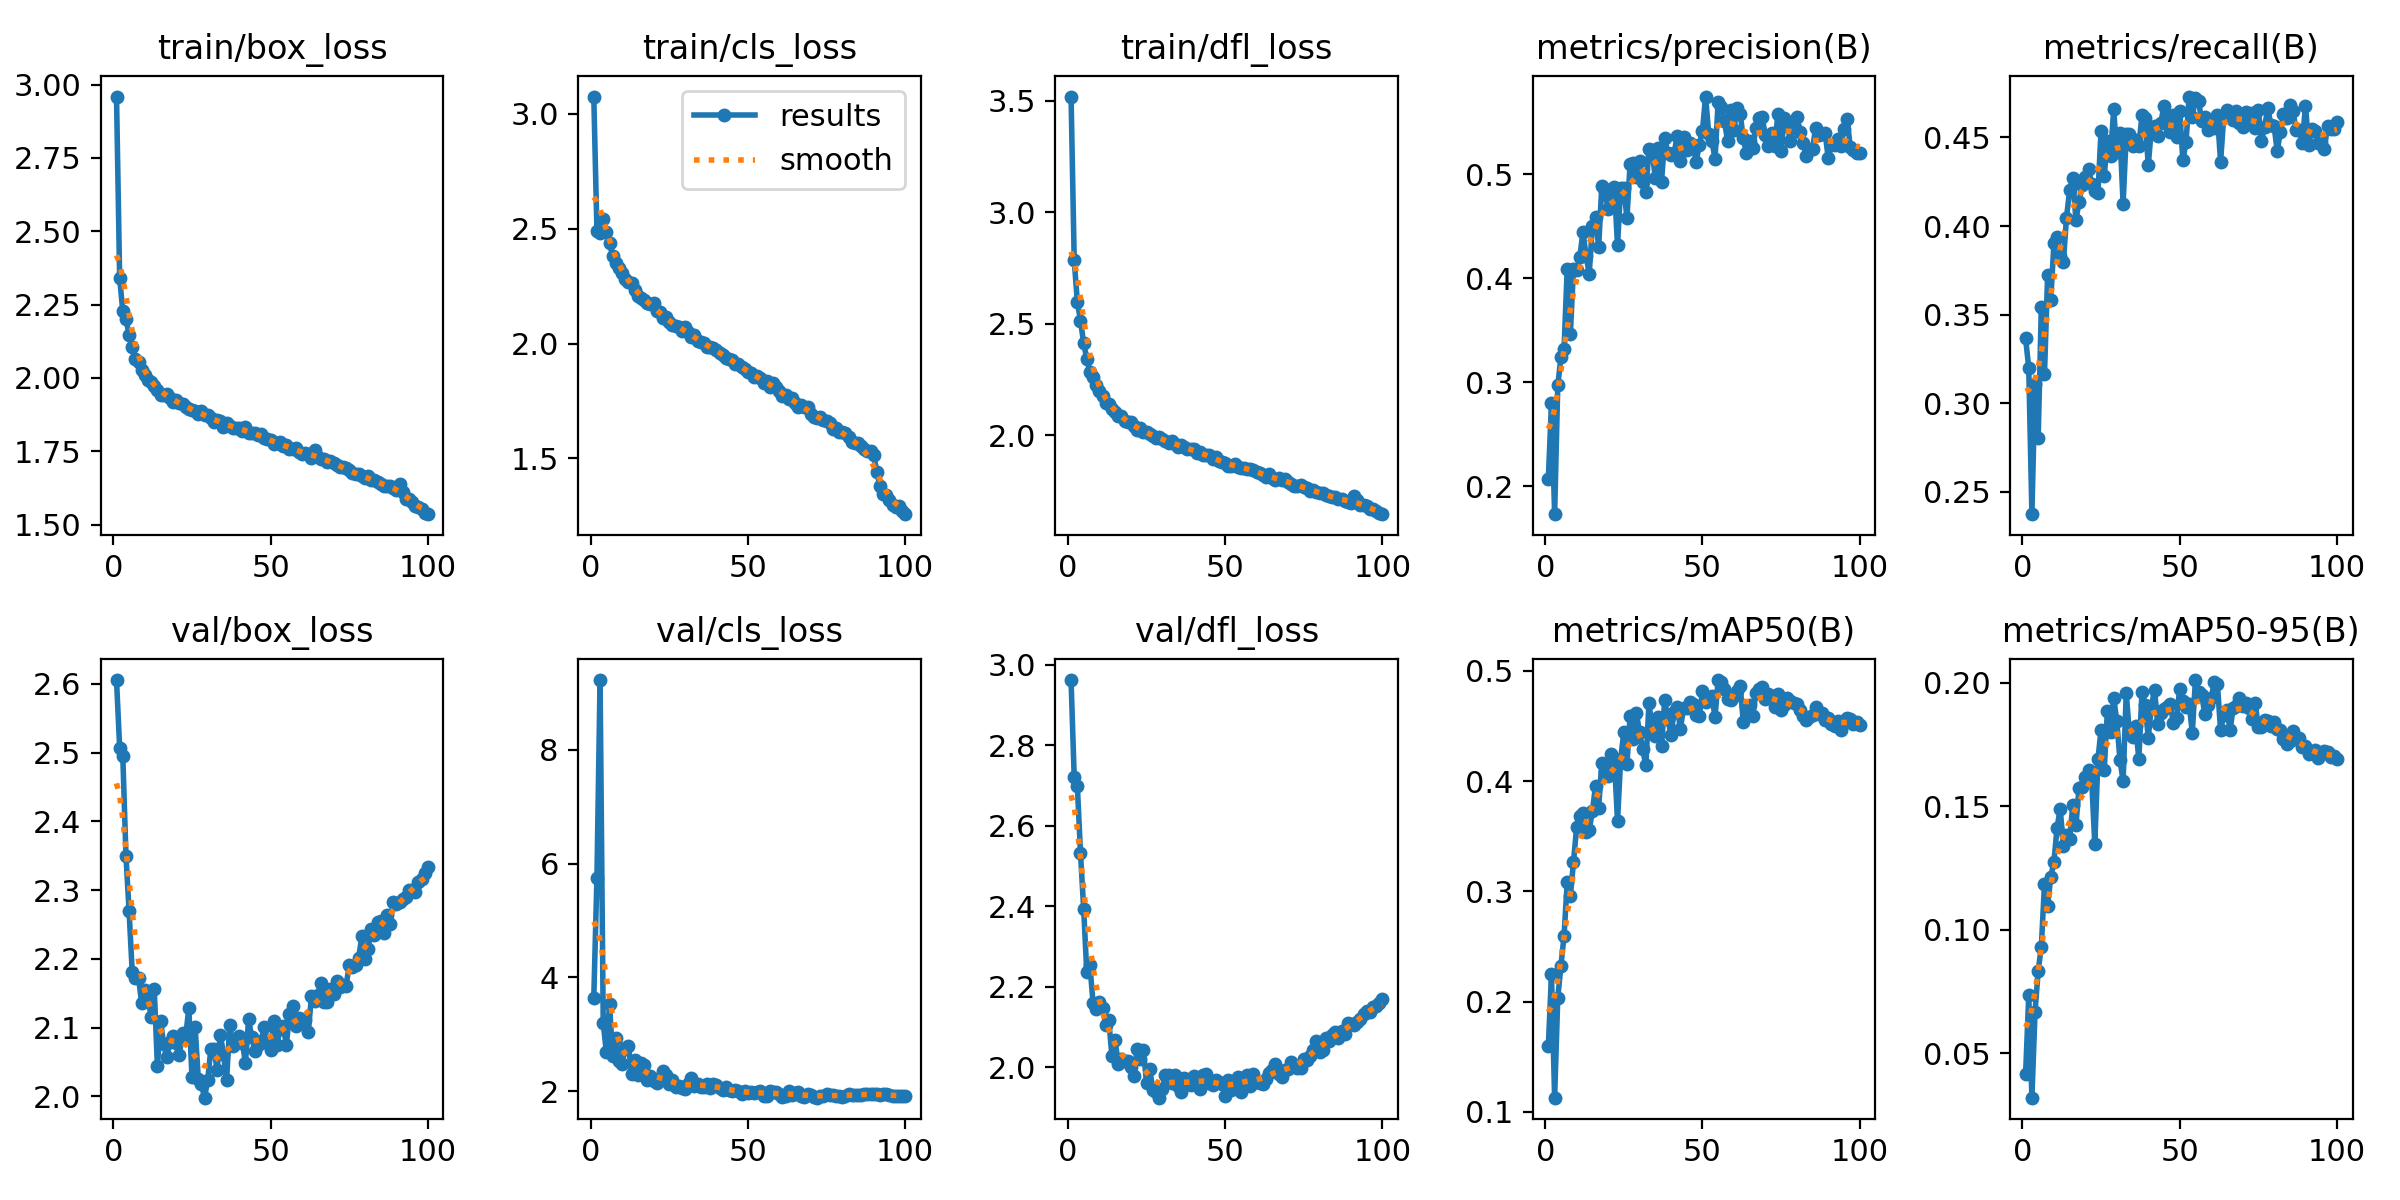

Source data for this figure (header and first rows):
epoch, time, train/box_loss, train/cls_loss, train/dfl_loss, metrics/precision(B), metrics/recall(B), metrics/mAP50(B), metrics/mAP50-95(B), val/box_loss, val/cls_loss, val/dfl_loss, lr/pg0, lr/pg1, lr/pg2
1, 31.75, 2.959, 3.075, 3.52, 0.2075, 0.3366, 0.1596, 0.04157, 2.606, 3.644, 2.962, 0.003317, 0.003317, 0.07014
2, 61.91, 2.341, 2.49, 2.785, 0.2801, 0.3198, 0.2249, 0.07347, 2.507, 5.749, 2.721, 0.006585, 0.006585, 0.04008
3, 92.4, 2.227, 2.48, 2.599, 0.1734, 0.2374, 0.1128, 0.03194, 2.495, 9.229, 2.699, 0.009786, 0.009786, 0.009947
4, 122.3, 2.201, 2.542, 2.514, 0.2971, 0.3111, 0.2035, 0.06684, 2.35, 3.202, 2.532, 0.009703, 0.009703, 0.009703
5, 151.9, 2.148, 2.483, 2.414, 0.3241, 0.2802, 0.2322, 0.08332, 2.269, 2.683, 2.394, 0.009604, 0.009604, 0.009604
6, 181.9, 2.104, 2.437, 2.344, 0.3322, 0.3545, 0.2598, 0.09319, 2.181, 3.538, 2.236, 0.009505, 0.009505, 0.009505
7, 211.7, 2.065, 2.383, 2.282, 0.4095, 0.3162, 0.3081, 0.1185, 2.172, 2.611, 2.253, 0.009406, 0.009406, 0.009406
8, 241.6, 2.053, 2.349, 2.263, 0.3464, 0.3724, 0.2957, 0.1096, 2.172, 2.929, 2.159, 0.009307, 0.009307, 0.009307
9, 271.6, 2.028, 2.329, 2.226, 0.4094, 0.3583, 0.3268, 0.1215, 2.136, 2.524, 2.145, 0.009208, 0.009208, 0.009208
10, 301.4, 2.01, 2.307, 2.199, 0.4085, 0.3903, 0.3582, 0.1273, 2.155, 2.483, 2.162, 0.009109, 0.009109, 0.009109
11, 331.5, 1.994, 2.282, 2.178, 0.4202, 0.394, 0.3686, 0.1413, 2.144, 2.764, 2.148, 0.00901, 0.00901, 0.00901
12, 361.4, 1.985, 2.267, 2.146, 0.4447, 0.3832, 0.3709, 0.149, 2.115, 2.799, 2.106, 0.008911, 0.008911, 0.008911
13, 391.3, 1.971, 2.264, 2.14, 0.4218, 0.3795, 0.3539, 0.1338, 2.156, 2.311, 2.117, 0.008812, 0.008812, 0.008812
14, 421.2, 1.959, 2.233, 2.119, 0.4047, 0.4048, 0.3556, 0.1382, 2.044, 2.547, 2.027, 0.008713, 0.008713, 0.008713
15, 451.1, 1.943, 2.209, 2.105, 0.45, 0.4203, 0.3727, 0.1368, 2.11, 2.294, 2.069, 0.008614, 0.008614, 0.008614
16, 481, 1.943, 2.199, 2.086, 0.4594, 0.427, 0.3955, 0.1505, 2.076, 2.489, 2.008, 0.008515, 0.008515, 0.008515
17, 510.9, 1.944, 2.19, 2.089, 0.4303, 0.4035, 0.3757, 0.1423, 2.057, 2.454, 2.021, 0.008416, 0.008416, 0.008416
18, 540.8, 1.932, 2.174, 2.065, 0.4887, 0.4137, 0.4165, 0.1576, 2.079, 2.202, 2.017, 0.008317, 0.008317, 0.008317
19, 570.7, 1.918, 2.17, 2.058, 0.484, 0.4233, 0.4087, 0.1578, 2.088, 2.274, 2.016, 0.008218, 0.008218, 0.008218
20, 600.6, 1.923, 2.176, 2.059, 0.4665, 0.4277, 0.405, 0.1619, 2.078, 2.178, 2.002, 0.008119, 0.008119, 0.008119
21, 630.5, 1.916, 2.14, 2.04, 0.486, 0.4321, 0.4247, 0.1646, 2.061, 2.154, 1.979, 0.00802, 0.00802, 0.00802
22, 660.4, 1.91, 2.137, 2.022, 0.4879, 0.424, 0.4197, 0.1609, 2.092, 2.242, 2.045, 0.007921, 0.007921, 0.007921
23, 690.4, 1.902, 2.112, 2.031, 0.4318, 0.42, 0.3637, 0.1346, 2.088, 2.363, 2.021, 0.007822, 0.007822, 0.007822
24, 720.3, 1.893, 2.114, 2.016, 0.4874, 0.4187, 0.4202, 0.1691, 2.128, 2.286, 2.044, 0.007723, 0.007723, 0.007723
25, 750.1, 1.89, 2.094, 2.013, 0.4867, 0.4539, 0.4442, 0.1811, 2.028, 2.129, 1.961, 0.007624, 0.007624, 0.007624
26, 779.9, 1.888, 2.082, 2.006, 0.458, 0.4284, 0.4156, 0.1647, 2.102, 2.198, 1.996, 0.007525, 0.007525, 0.007525
27, 809.8, 1.878, 2.075, 1.996, 0.5101, 0.4481, 0.4589, 0.1886, 2.025, 2.077, 1.945, 0.007426, 0.007426, 0.007426
28, 839.7, 1.886, 2.073, 1.988, 0.5107, 0.4394, 0.4385, 0.1799, 2.017, 2.095, 1.94, 0.007327, 0.007327, 0.007327
29, 869.6, 1.873, 2.055, 1.993, 0.4972, 0.4658, 0.4616, 0.194, 1.998, 2.062, 1.925, 0.007228, 0.007228, 0.007228
30, 899.4, 1.873, 2.072, 1.982, 0.5132, 0.4416, 0.4445, 0.1844, 2.024, 2.041, 1.946, 0.007129, 0.007129, 0.007129
31, 929.3, 1.862, 2.051, 1.974, 0.4924, 0.4526, 0.429, 0.1688, 2.069, 2.123, 1.98, 0.00703, 0.00703, 0.00703
32, 959.2, 1.851, 2.028, 1.968, 0.4827, 0.4126, 0.4143, 0.1603, 2.068, 2.229, 1.98, 0.006931, 0.006931, 0.006931
33, 989.1, 1.857, 2.038, 1.973, 0.5249, 0.4518, 0.4706, 0.1958, 2.039, 2.099, 1.96, 0.006832, 0.006832, 0.006832
34, 1019, 1.853, 2.009, 1.962, 0.5236, 0.4522, 0.4481, 0.1795, 2.09, 2.132, 1.982, 0.006733, 0.006733, 0.006733
35, 1049, 1.834, 2.006, 1.949, 0.4961, 0.4451, 0.4405, 0.1779, 2.062, 2.076, 1.953, 0.006634, 0.006634, 0.006634
36, 1079, 1.848, 2.001, 1.957, 0.5258, 0.4487, 0.458, 0.1827, 2.024, 2.08, 1.938, 0.006535, 0.006535, 0.006535
37, 1109, 1.836, 1.985, 1.946, 0.4932, 0.4453, 0.4315, 0.1691, 2.104, 2.129, 1.973, 0.006436, 0.006436, 0.006436
38, 1138, 1.83, 1.983, 1.937, 0.5346, 0.4624, 0.4734, 0.1962, 2.074, 2.052, 1.967, 0.006337, 0.006337, 0.006337
39, 1168, 1.828, 1.981, 1.938, 0.5202, 0.4612, 0.4565, 0.191, 2.078, 2.126, 1.956, 0.006238, 0.006238, 0.006238
40, 1198, 1.83, 1.973, 1.938, 0.5191, 0.4342, 0.4422, 0.1778, 2.087, 2.102, 1.98, 0.006139, 0.006139, 0.006139
41, 1228, 1.818, 1.959, 1.923, 0.5206, 0.4554, 0.463, 0.1905, 2.078, 2.059, 1.96, 0.00604, 0.00604, 0.00604
42, 1258, 1.832, 1.952, 1.926, 0.5371, 0.4567, 0.4671, 0.1971, 2.049, 2.021, 1.946, 0.005941, 0.005941, 0.005941
43, 1288, 1.811, 1.939, 1.912, 0.5133, 0.4508, 0.4477, 0.1833, 2.112, 2.079, 1.982, 0.005842, 0.005842, 0.005842
44, 1318, 1.813, 1.934, 1.91, 0.536, 0.4584, 0.4667, 0.1878, 2.086, 2.022, 1.984, 0.005743, 0.005743, 0.005743
45, 1348, 1.812, 1.927, 1.912, 0.5232, 0.4679, 0.4667, 0.1893, 2.067, 1.996, 1.96, 0.005644, 0.005644, 0.005644
46, 1377, 1.804, 1.91, 1.895, 0.5299, 0.4575, 0.4717, 0.1902, 2.075, 2.023, 1.955, 0.005545, 0.005545, 0.005545
47, 1407, 1.809, 1.911, 1.902, 0.5284, 0.4532, 0.4701, 0.1913, 2.081, 1.998, 1.969, 0.005446, 0.005446, 0.005446
48, 1437, 1.795, 1.898, 1.884, 0.5123, 0.4626, 0.4596, 0.1837, 2.101, 1.955, 1.964, 0.005347, 0.005347, 0.005347
49, 1467, 1.792, 1.887, 1.881, 0.5284, 0.4502, 0.4592, 0.1857, 2.078, 2.013, 1.959, 0.005248, 0.005248, 0.005248
50, 1497, 1.788, 1.878, 1.877, 0.5418, 0.4651, 0.4815, 0.1976, 2.068, 1.971, 1.928, 0.005149, 0.005149, 0.005149
51, 1527, 1.774, 1.869, 1.863, 0.5749, 0.4372, 0.4716, 0.1925, 2.109, 1.989, 1.969, 0.00505, 0.00505, 0.00505
52, 1557, 1.777, 1.856, 1.862, 0.5389, 0.4473, 0.4736, 0.1901, 2.075, 1.969, 1.943, 0.004951, 0.004951, 0.004951
53, 1586, 1.781, 1.857, 1.872, 0.5322, 0.4731, 0.4769, 0.1915, 2.098, 1.989, 1.96, 0.004852, 0.004852, 0.004852
54, 1616, 1.769, 1.85, 1.86, 0.5153, 0.4614, 0.4582, 0.1799, 2.103, 2.001, 1.975, 0.004753, 0.004753, 0.004753
55, 1646, 1.771, 1.83, 1.852, 0.57, 0.4725, 0.4917, 0.2011, 2.074, 1.912, 1.938, 0.004654, 0.004654, 0.004654
56, 1676, 1.758, 1.837, 1.855, 0.5649, 0.4704, 0.4895, 0.1965, 2.12, 1.92, 1.973, 0.004555, 0.004555, 0.004555
57, 1706, 1.757, 1.808, 1.851, 0.5509, 0.4594, 0.4834, 0.1951, 2.132, 2.004, 1.981, 0.004456, 0.004456, 0.004456
58, 1736, 1.762, 1.827, 1.849, 0.5324, 0.4618, 0.4741, 0.1872, 2.103, 1.994, 1.954, 0.004357, 0.004357, 0.004357
59, 1765, 1.749, 1.812, 1.844, 0.562, 0.454, 0.4735, 0.1908, 2.114, 1.993, 1.985, 0.004258, 0.004258, 0.004258
60, 1795, 1.741, 1.794, 1.837, 0.5426, 0.4586, 0.4774, 0.1937, 2.106, 1.945, 1.965, 0.004159, 0.004159, 0.004159
... 40 more rows
